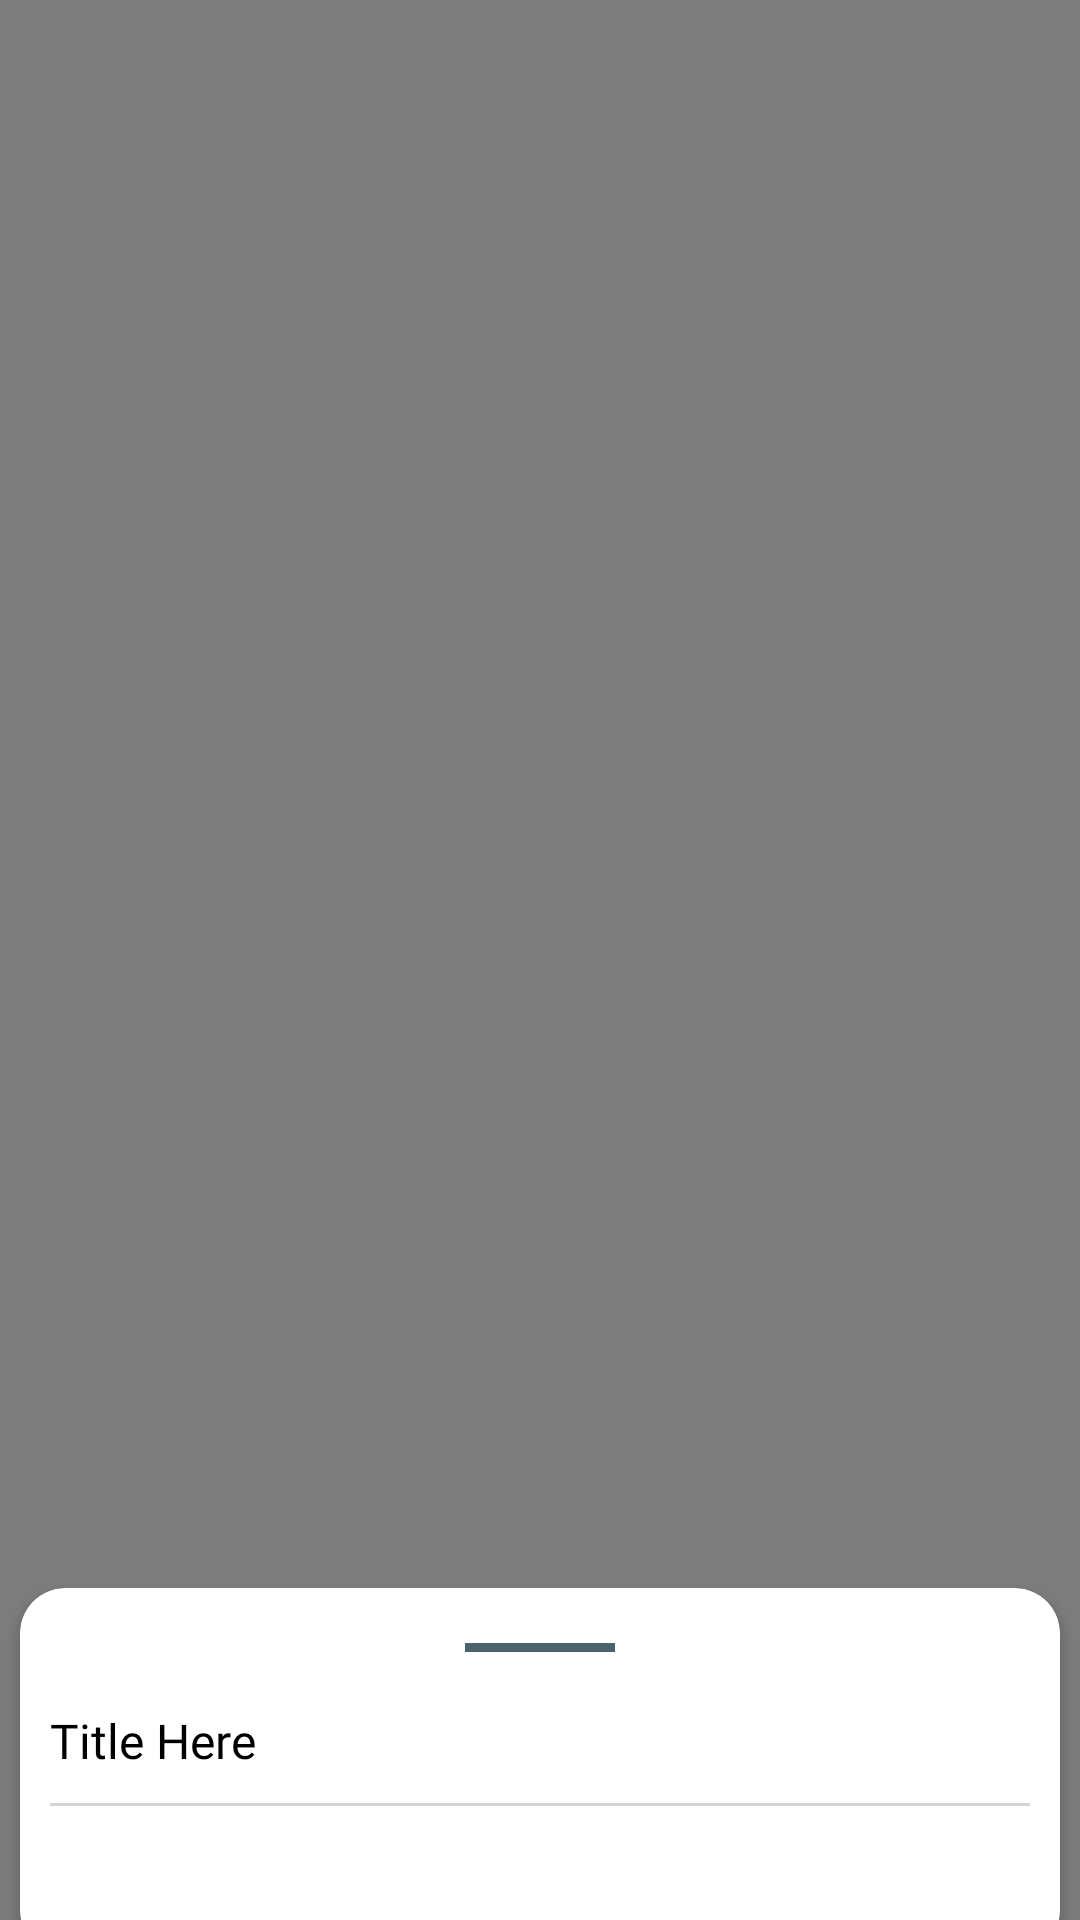

Reconstruct the res/layout file that produces this screen, plus the resources it refers to.
<!-- AndroidManifest.xml: application theme Theme.SmartFishingApp -->
<!-- res/layout/component_dialog_option.xml -->
<?xml version="1.0" encoding="utf-8"?>
<RelativeLayout xmlns:android="http://schemas.android.com/apk/res/android"
    xmlns:app="http://schemas.android.com/apk/res-auto"
    android:id="@+id/rvly_dialog"
    android:background="@color/dialog"
    android:layout_width="match_parent"
    android:layout_height="match_parent">


    <androidx.cardview.widget.CardView
        android:id="@+id/card_body"
        app:cardBackgroundColor="@color/dialogBackground"
        android:clickable="true"
        android:focusable="true"
        android:layout_alignParentBottom="true"
        app:cardUseCompatPadding="true"
        app:cardCornerRadius="15dp"
        app:contentPaddingBottom="40dp"
        android:layout_marginBottom="-20dp"
        android:layout_width="match_parent"
        android:layout_height="wrap_content">

        <LinearLayout
            android:paddingEnd="10dp"
            android:paddingStart="10dp"
            android:orientation="vertical"
            android:layout_width="match_parent"
            android:layout_height="wrap_content">

            <RelativeLayout
                android:id="@+id/rvly_close"
                android:layout_width="match_parent"
                android:layout_height="40dp">
                <View
                    android:layout_centerInParent="true"
                    android:background="@color/form_background"
                    android:layout_width="50dp"
                    android:layout_height="3dp"/>
            </RelativeLayout>

            <TextView
                android:id="@+id/txvw_title"
                android:text="Title Here"
                android:textSize="16sp"
                android:layout_marginBottom="10dp"
                android:textColor="@color/text_standard"
                android:fontFamily="@font/roboto_medium"
                android:layout_width="match_parent"
                android:layout_height="wrap_content"/>
            <View
                android:background="@color/line"
                android:layout_marginBottom="10dp"
                android:layout_width="match_parent"
                android:layout_height="1dp"/>
            <androidx.recyclerview.widget.RecyclerView
                android:id="@+id/rcvw_menu"
                android:layout_width="match_parent"
                android:layout_height="wrap_content"/>

        </LinearLayout>

    </androidx.cardview.widget.CardView>

</RelativeLayout>
<!-- resources referenced by this layout -->
<resources>
  <color name="dialog">#80000000</color>
  <color name="dialogBackground">#ffffff</color>
  <color name="form_background">#4b636e</color>
  <color name="line">#d4d4d4</color>
  <color name="text_standard">#FF000000</color>
  <style name="Theme.SmartFishingApp" parent="Theme.AppCompat.Light.NoActionBar">
          
          <item name="colorPrimary">@color/primary</item>
          <item name="colorPrimaryDark">@color/primaryDark</item>
          <item name="colorAccent">@color/primaryLight</item>
          
      </style>
  <color name="primary">#0037A7</color>
  <color name="primaryDark">#001373</color>
  <color name="primaryLight">#00B9FF</color>
</resources>
